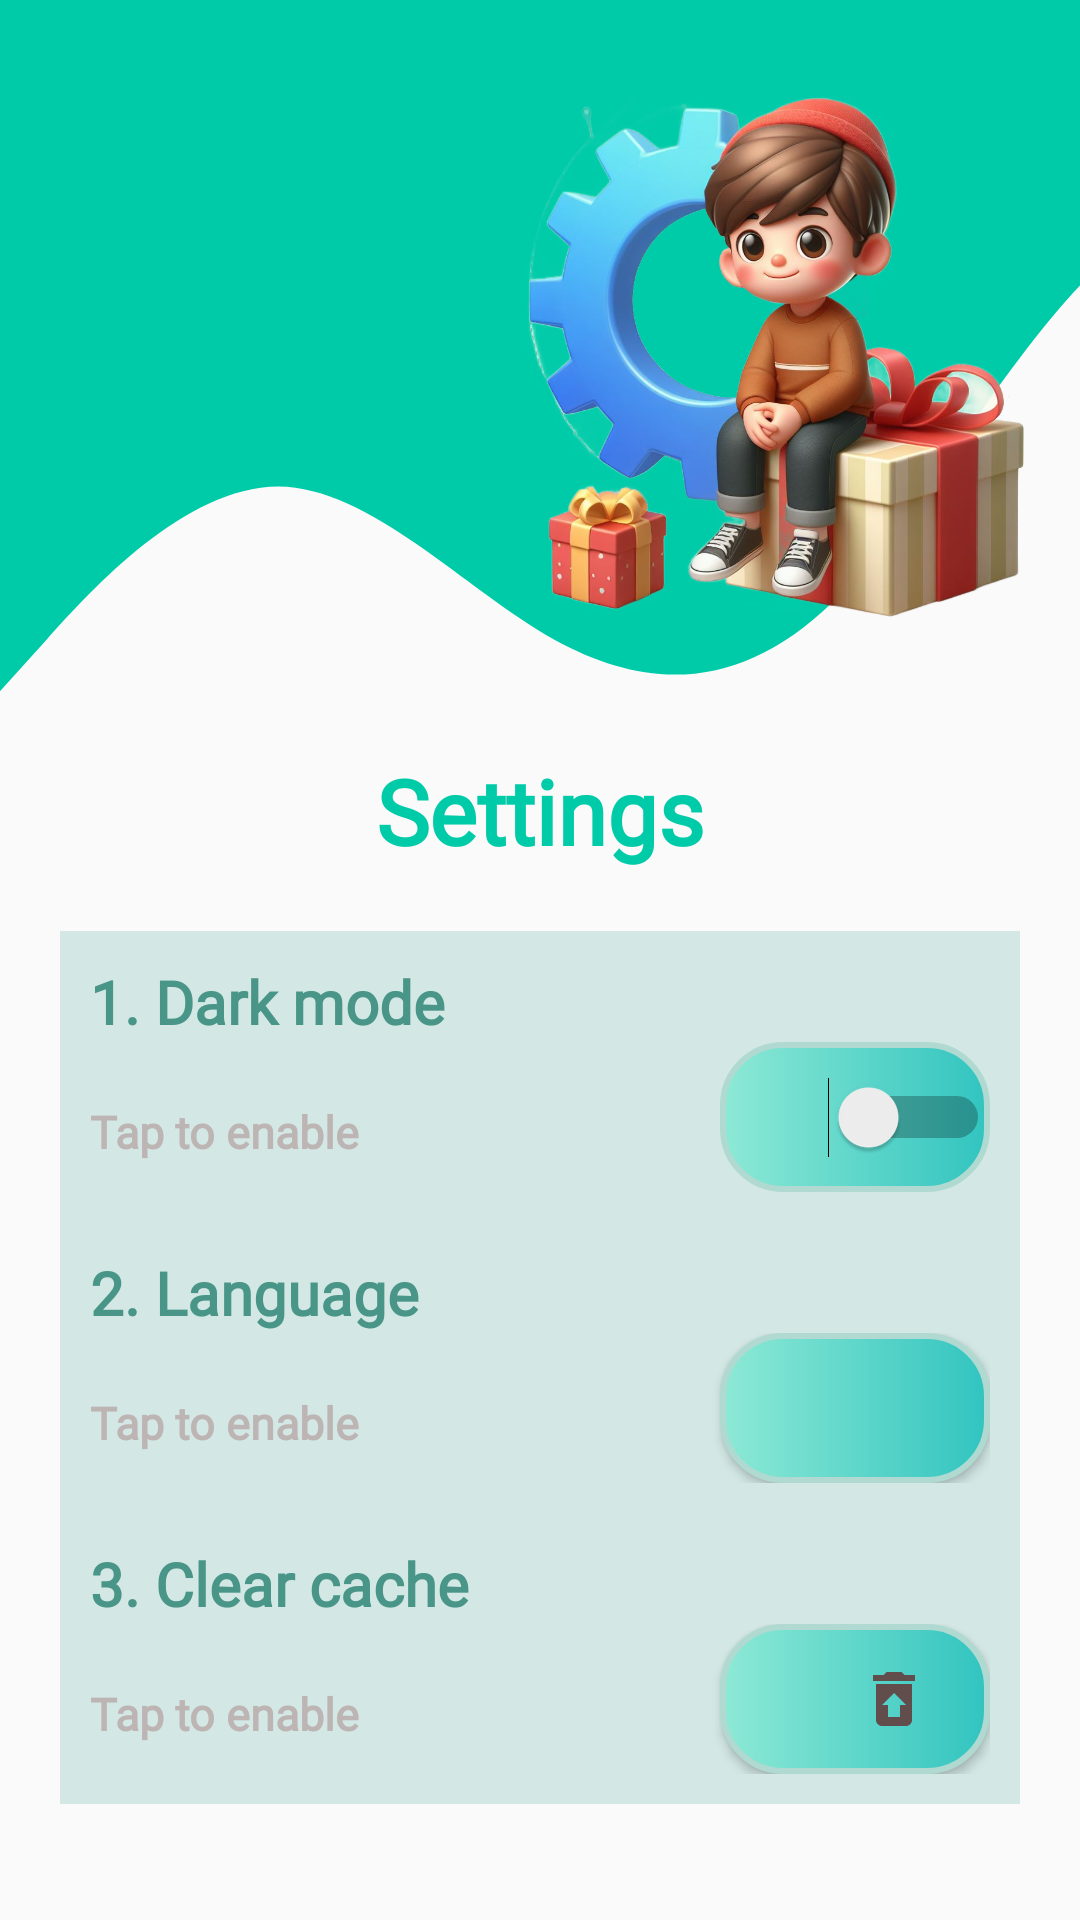

Here is an Android app screen rendered from its layout file. Give the layout XML and the strings, colors and styles it references.
<!-- AndroidManifest.xml: application theme Theme.Doan -->
<!-- res/layout/fragment_settings.xml -->
<?xml version="1.0" encoding="utf-8"?>
<LinearLayout xmlns:android="http://schemas.android.com/apk/res/android"
    android:layout_width="match_parent"
    android:layout_height="match_parent"
    android:background="@drawable/wave"
    android:orientation="vertical">

    <ImageView
        android:layout_marginTop="10dp"
        android:id="@+id/imageView"
        android:layout_width="200dp"
        android:layout_height="200dp"
        android:layout_gravity="end"
        android:src="@drawable/bg_setting" />

    <TextView
        android:layout_marginTop="40dp"
        android:layout_marginBottom="20dp"
        android:layout_gravity="center"
        android:fontFamily="@font/abeezee"
        android:id="@+id/textView"
        android:layout_width="wrap_content"
        android:layout_height="wrap_content"
        android:text="@string/setting_title"
        android:textColor="#00cba9"
        android:textSize="30sp"
        android:textStyle="bold"/>

   <LinearLayout
       android:layout_width="match_parent"
       android:layout_height="wrap_content"
       android:orientation="vertical"
       android:layout_marginLeft="20dp"
       android:layout_marginRight="20dp">


       <LinearLayout
           android:layout_width="match_parent"
           android:layout_height="wrap_content"
           android:orientation="vertical"
           android:background="@drawable/edit_background">
           <TextView
               android:fontFamily="@font/abeezee"
               android:id="@+id/textView1"
               android:layout_width="wrap_content"
               android:layout_height="wrap_content"
               android:text="@string/dark_mode"
               android:textColor="#499588"
               android:textSize="20sp"
               android:textStyle="bold"/>

           <LinearLayout
               android:layout_height="wrap_content"
               android:layout_width="match_parent"
               android:orientation="horizontal"
               android:layout_weight="4">
               <TextView
                   android:layout_weight="3"
                   android:layout_marginTop="5dp"
                   android:id="@+id/textView4"
                   android:layout_width="wrap_content"
                   android:layout_height="wrap_content"
                   android:layout_gravity="center"
                   android:fontFamily="@font/abeezee"
                   android:text="@string/setting_intro"
                   android:textColor="#BDB4B4"
                   android:textSize="15sp"
                   android:textStyle="bold" />
               <Switch
                   android:layout_weight="1"
                   android:fontFamily="@font/abeezee"
                   android:paddingLeft="15dp"
                   android:id="@+id/darkmode"
                   android:layout_width="50dp"
                   android:layout_height="50dp"
                   android:background="@drawable/border_login"
                   android:textColor="@color/white"
                   android:textSize="18sp" />
           </LinearLayout>
       </LinearLayout>
       <LinearLayout
           android:layout_width="match_parent"
           android:layout_height="wrap_content"
           android:orientation="vertical"
           android:background="@drawable/edit_background">

           <TextView
               android:layout_weight="1"
               android:fontFamily="@font/abeezee"
               android:id="@+id/textView2"
               android:layout_width="wrap_content"
               android:layout_height="wrap_content"
               android:text="@string/lang_switch"
               android:textColor="#499588"
               android:textSize="20sp"
               android:textStyle="bold"/>

           <LinearLayout
               android:layout_height="wrap_content"
               android:layout_width="match_parent"
               android:orientation="horizontal"
               android:layout_weight="4">
               <TextView
                   android:layout_weight="3"
                   android:layout_marginTop="5dp"
                   android:id="@+id/textView5"
                   android:layout_width="wrap_content"
                   android:layout_height="wrap_content"
                   android:layout_gravity="center"
                   android:fontFamily="@font/abeezee"
                   android:text="@string/setting_intro"
                   android:textColor="#BDB4B4"
                   android:textSize="15sp"
                   android:textStyle="bold" />

       <Button
           android:layout_weight="1"
           android:fontFamily="@font/abeezee"
           android:id="@+id/lang_switch"
           android:layout_width="50dp"
           android:layout_height="50dp"
           android:background="@drawable/border_login"
           android:gravity="left"
           android:padding="15dp"
           android:textSize="18sp" />
           </LinearLayout>
       </LinearLayout>

       <LinearLayout
           android:background="@drawable/edit_background"
           android:layout_width="match_parent"
           android:layout_height="wrap_content"
           android:orientation="vertical">

           <TextView
               android:layout_weight="1"
               android:fontFamily="@font/abeezee"
               android:id="@+id/textView3"
               android:layout_width="wrap_content"
               android:layout_height="wrap_content"
               android:text="@string/dele_cache"
               android:textColor="#499588"
               android:textSize="20sp"
               android:textStyle="bold"/>

           <LinearLayout
               android:layout_height="wrap_content"
               android:layout_width="match_parent"
               android:orientation="horizontal"
               android:layout_weight="4">
               <TextView
                   android:layout_weight="3"
                   android:layout_marginTop="5dp"
                   android:id="@+id/textView6"
                   android:layout_width="wrap_content"
                   android:layout_height="wrap_content"
                   android:layout_gravity="center"
                   android:fontFamily="@font/abeezee"
                   android:text="@string/setting_intro"
                   android:textColor="#BDB4B4"
                   android:textSize="15sp"
                   android:textStyle="bold" />
       <Button
           android:layout_weight="1"
           android:fontFamily="@font/abeezee"
           android:id="@+id/xoa_cache"
           android:layout_width="50dp"
           android:layout_height="50dp"
           android:background="@drawable/border_login"
           android:drawableEnd="@drawable/trash_icon"
           android:paddingRight="20dp"/>
           </LinearLayout>
       </LinearLayout>

   </LinearLayout>
    <ProgressBar
        android:id="@+id/progressBar"
        style="?android:attr/progressBarStyle"
        android:layout_width="match_parent"
        android:layout_height="wrap_content"
        android:visibility="gone"/>

</LinearLayout>
<!-- resources referenced by this layout -->
<resources>
  <color name="white">#FFFFFFFF</color>
  <!-- drawable bg_setting: png bitmap (drawable, 735005 bytes) -->
  <!-- drawable border_login (drawable) -->
  <?xml version="1.0" encoding="utf-8"?>
  <shape xmlns:android="http://schemas.android.com/apk/res/android">
      <stroke android:color="#B0DAD1"
          android:width="2dp"/>
      <gradient
          android:startColor="#8DE9D5"
          android:endColor="#32c4c0"
          android:type="linear" />
      <corners android:radius="20dp"/>
  </shape>
  <!-- drawable edit_background (drawable) -->
  <?xml version="1.0" encoding="utf-8"?>
  <shape xmlns:android="http://schemas.android.com/apk/res/android"
      android:shape="rectangle">
      <solid android:color="#D3E8E5"/>
      <padding android:right="10dp"
          android:left="10dp"
          android:top="10dp"
          android:bottom="10dp"/>
  </shape>
  <!-- drawable trash_icon (drawable) -->
  <vector android:height="24dp" android:tint="#614D4C"
      android:viewportHeight="24" android:viewportWidth="24"
      android:width="24dp" xmlns:android="http://schemas.android.com/apk/res/android">
      <path android:fillColor="@android:color/white" android:pathData="M19,4h-3.5l-1,-1h-5l-1,1L5,4v2h14zM6,7v12c0,1.1 0.9,2 2,2h8c1.1,0 2,-0.9 2,-2L18,7L6,7zM14,14v4h-4v-4L8,14l4,-4 4,4h-2z"/>
  </vector>
  <!-- drawable wave (drawable) -->
  <vector xmlns:android="http://schemas.android.com/apk/res/android"
      android:width="1440dp"
      android:height="200dp"
      android:viewportWidth="800"
      android:viewportHeight="800">
    <path
        android:pathData="M0,288L34.3,266.7C68.6,245 137,203 206,202.7C274.3,203 343,245 411,266.7C480,288 549,288 617,250.7C685.7,213 754,139 823,106.7C891.4,75 960,85 1029,80C1097.1,75 1166,53 1234,69.3C1302.9,85 1371,139 1406,165.3L1440,192L1440,0L1405.7,0C1371.4,0 1303,0 1234,0C1165.7,0 1097,0 1029,0C960,0 891,0 823,0C754.3,0 686,0 617,0C548.6,0 480,0 411,0C342.9,0 274,0 206,0C137.1,0 69,0 34,0L0,0Z"
        android:fillColor="#00cba9"/>
  </vector>
  <string name="dark_mode">1. Dark mode</string>
  <string name="dele_cache">3. Clear cache</string>
  <string name="lang_switch">2. Language</string>
  <string name="setting_intro">Tap to enable</string>
  
  
      --Contact--
  <string name="setting_title">Settings</string>
  <style name="Theme.Doan" parent="Theme.AppCompat.DayNight.NoActionBar">
          
          <item name="colorPrimary">#00cba9</item>
          <item name="colorPrimaryVariant">@color/purple_700</item>
          <item name="colorOnPrimary">@color/white</item>
          
          <item name="colorSecondary">@color/teal_200</item>
          <item name="colorSecondaryVariant">@color/teal_700</item>
          <item name="colorOnSecondary">@color/black</item>
          
          <item name="android:statusBarColor">?attr/colorPrimaryVariant</item>
  
          
          <item name="windowActionModeOverlay">true</item>
          <item name="actionModeStyle">@style/Widget.App.ActionMode</item>
          <item name="actionModeCloseDrawable">@drawable/ic_baseline_close_24</item>
  
          <item name="actionBarTheme">@style/ThemeOverlay.MaterialComponents.Dark.ActionBar</item>
      </style>
  <color name="purple_700">#FF3700B3</color>
  <color name="teal_200">#FF03DAC5</color>
  <color name="teal_700">#FF018786</color>
  <color name="black">#FF000000</color>
  <style name="Widget.App.ActionMode" parent="Widget.AppCompat.ActionMode">
          <item name="titleTextStyle">?attr/textAppearanceHeadline6</item>
          <item name="subtitleTextStyle">?attr/textAppearanceSubtitle1</item>
          <item name="background">@color/purple_200</item>
      </style>
  <color name="purple_200">#00cba9</color>
</resources>
